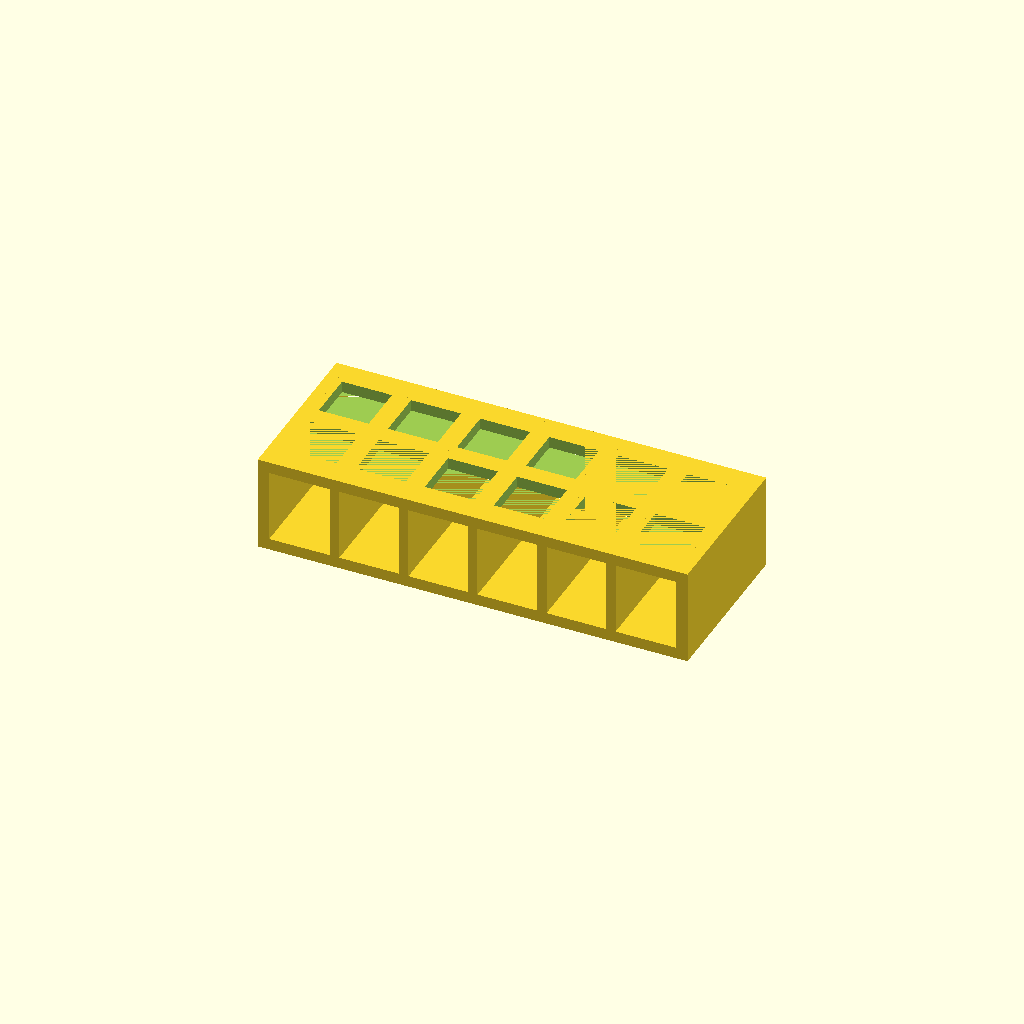
Cell 1: the model at its default parameters.
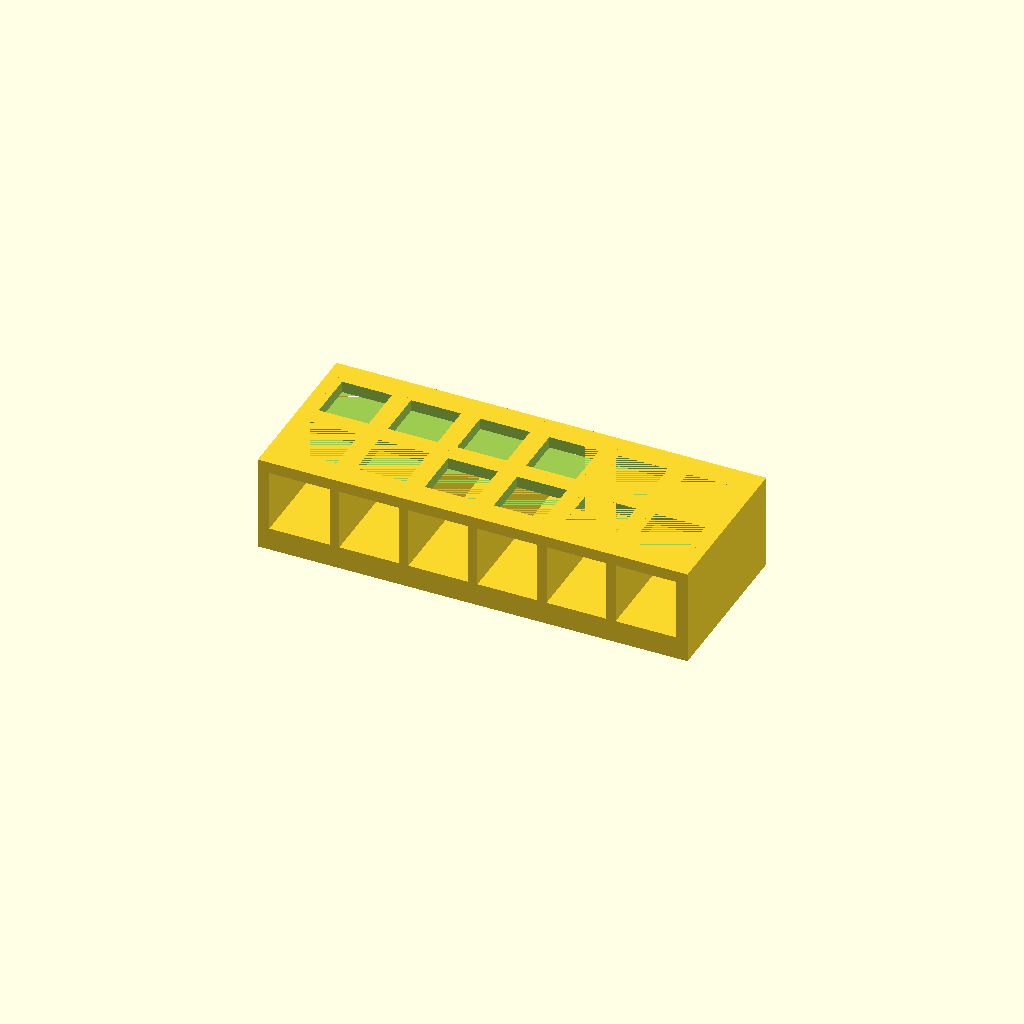
Cell 2: base_t = 6 (everything else at default).
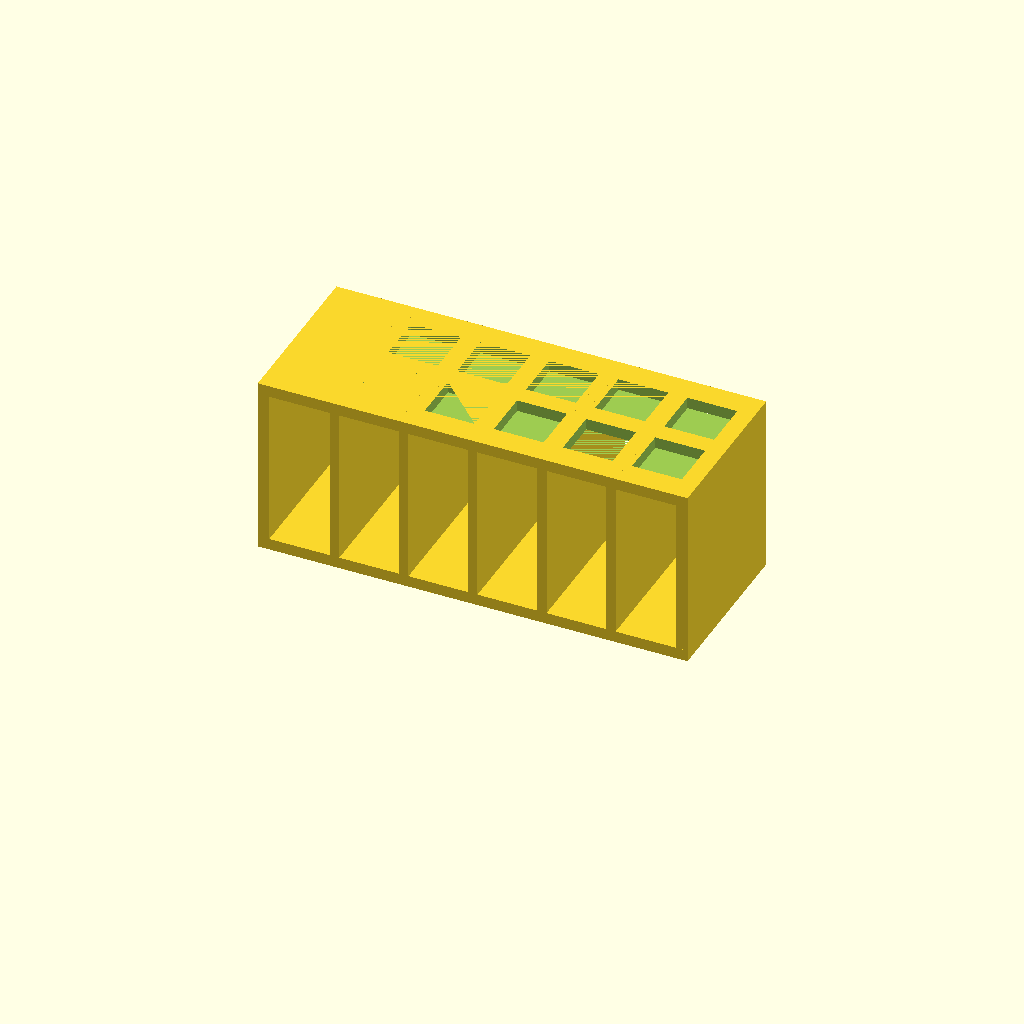
Cell 3: deck_z = 44 (everything else at default).
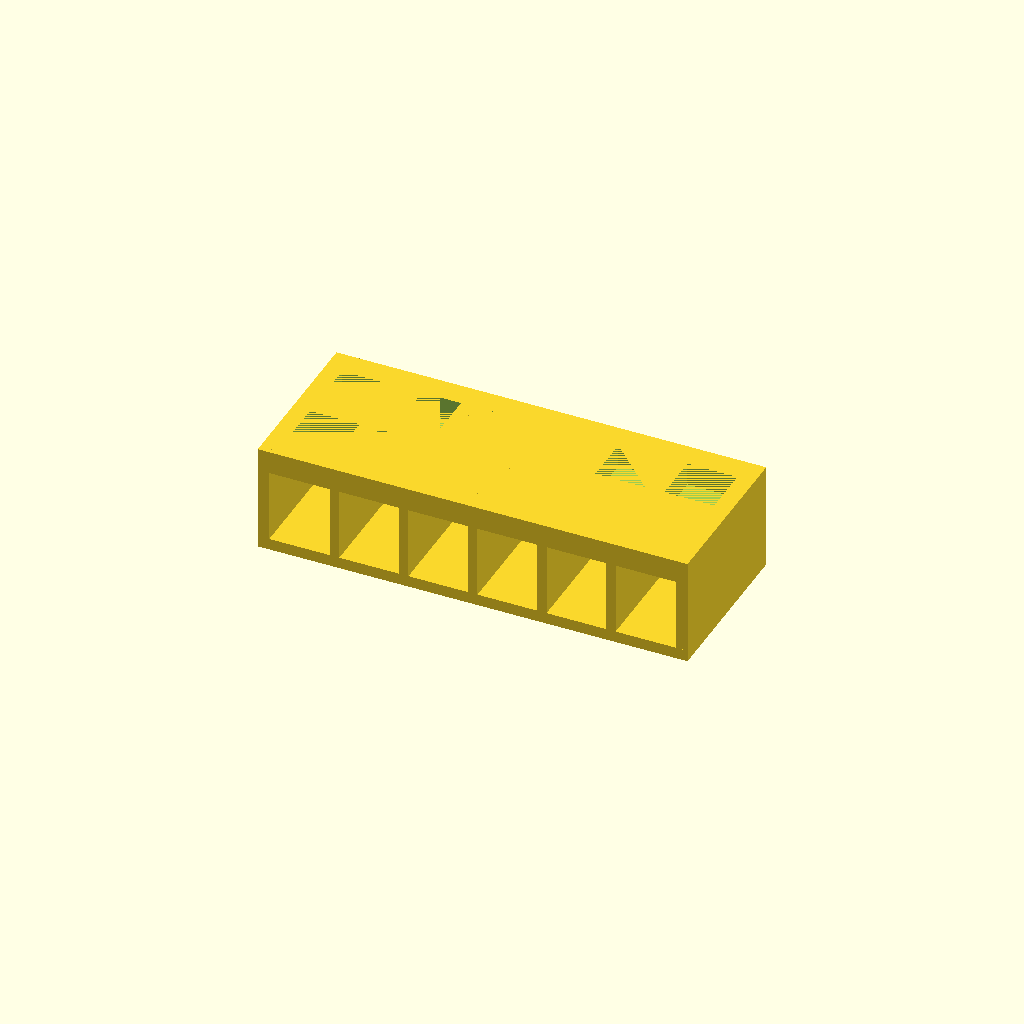
Cell 4 — deck_t set to 6, the other parameters unchanged.
All cells are drawn from one camera (rotation 55°, 0°, 25°, orthographic, colour scheme Cornfield), so only the parameter changes between them.
The OpenSCAD source (bench/heldout/variants/cuvette_rack_2x6__flush_hole_cutters.scad):
// KNOWN-RIGHT ALTERNATIVE (must pass): a correct rack whose hole cutters are exactly as thick as the deck (floating-point skins)
// Open-sided rack for 12 standard 12.5 mm square cuvettes (2 rows of 6)
// Category: benchware. A base plate and a perforated deck joined by seven upright walls that run
// front to back; the long sides stay open, so the cuvettes can be seen and read in the rack.
// The deck bridges only 15.5 mm between walls, so it prints without supports.
// Print: PLA or PETG, base on the bed, 0.2 mm layers.
// SPDX-License-Identifier: CERN-OHL-P-2.0

/* [Rack] */
plate = [112, 44];        // X, Y of the base plate and the deck [mm]
base_t = 3;               // base plate z = 0 .. 3
deck_z = 22;              // deck from z = 22 ...
deck_t = 3;               // ... to z = 25
end_t = 3;                // end walls, flush with the short ends
rib_t = 2.5;              // inner ribs
rib_x = [-36, -18, 0, 18, 36];
cols = 6;                 // holes along X
rows = 2;                 // holes along Y
pitch = 18;               // centre-to-centre in X and Y
hole = 13;                // square hole for a 12.5 mm cuvette

/* [Hidden] */
eps = 0.01;
H = deck_z + deck_t;

difference() {
    union() {
        translate([-plate.x / 2, -plate.y / 2, 0]) cube([plate.x, plate.y, base_t]);
        translate([-plate.x / 2, -plate.y / 2, deck_z]) cube([plate.x, plate.y, deck_t]);
        for (s = [-1, 1])
            translate([s > 0 ? plate.x / 2 - end_t : -plate.x / 2, -plate.y / 2, 0]) cube([end_t, plate.y, H]);
        for (x = rib_x)
            translate([x - rib_t / 2, -plate.y / 2, 0]) cube([rib_t, plate.y, H]);
    }
    for (i = [0 : cols - 1], j = [0 : rows - 1])
        translate([(i - (cols - 1) / 2) * pitch - hole / 2, (j - (rows - 1) / 2) * pitch - hole / 2, deck_z])
            cube([hole, hole, deck_t]);
}
Parameter table extracted from the source (name, type, default, range or options):
plate: vector, default [112, 44]
base_t: number, default 3
deck_z: number, default 22
deck_t: number, default 3
end_t: number, default 3
rib_t: number, default 2.5
cols: number, default 6
rows: number, default 2
pitch: number, default 18
hole: number, default 13
